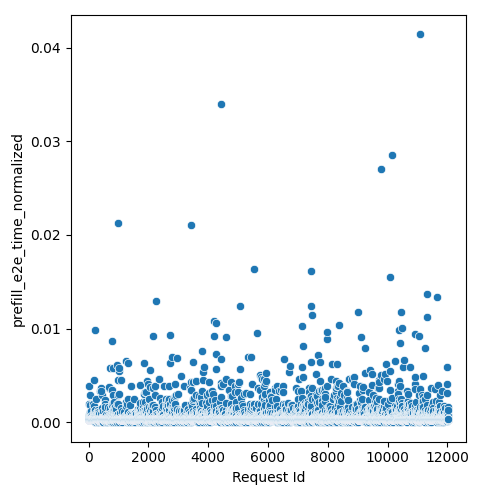

The data file committed next to this chart (first rows):
Request Id, prefill_e2e_time_normalized
4, 0.0003805
5, 0.0003782
3, 0.0003718
8, 0.0003824
1, 0.0003809
0, 0.0003805
6, 0.0003846
7, 0.0003848
9, 0.000384
2, 0.0007198
14, 0.0003565
10, 0.0003697
15, 0.000382
24, 0.0005295
16, 0.0001844
21, 0.000349
17, 0.0003691
13, 0.0002788
12, 0.0003519
19, 0.0004206
25, 0.000432
20, 0.0006432
22, 0.000349
11, 0.0003858
23, 0.003918
18, 0.001997
26, 0.0002468
28, 0.0003565
27, 0.0004196
36, 0.0002985
33, 0.0003614
37, 0.0002468
32, 0.001784
34, 0.0003777
31, 0.0003719
35, 0.0003728
30, 0.0002468
29, 0.000365
44, 0.0003628
43, 0.0002468
45, 0.0004462
42, 0.0003677
41, 0.0003703
39, 0.0002788
40, 0.0002788
38, 0.0003304
57, 0.001003
56, 0.0003887
52, 0.0003614
47, 0.0001844
58, 0.001138
48, 0.0003456
59, 0.002884
54, 0.0003719
49, 0.0003768
46, 0.0003519
51, 0.0003565
60, 0.0005395
55, 0.0003782
53, 0.0004931
... 11,971 more rows
